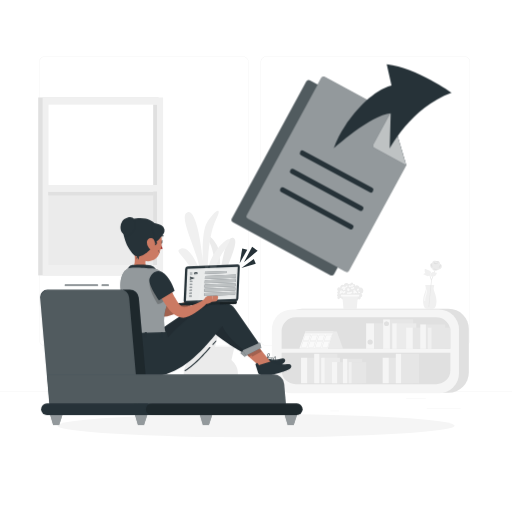
t = 0.00 s
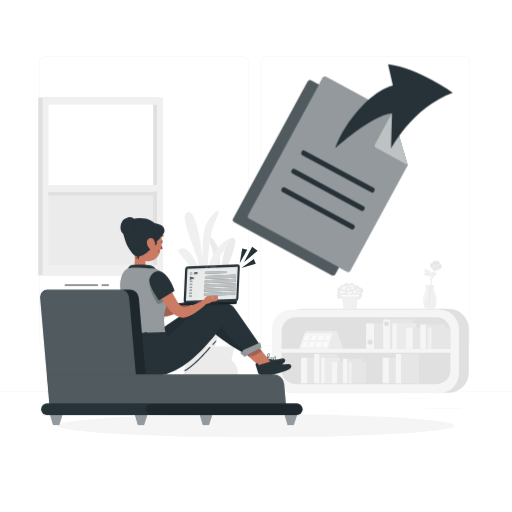
t = 1.05 s
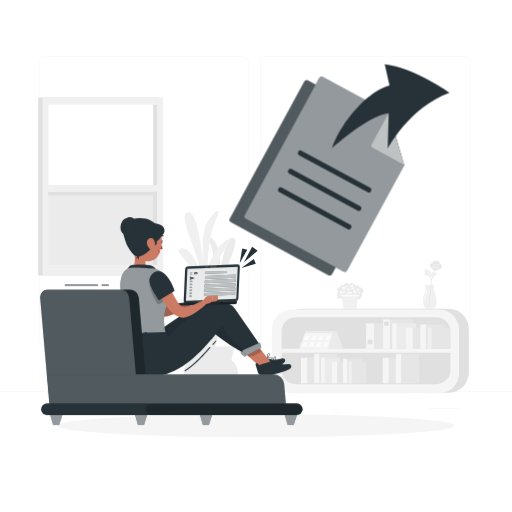
t = 1.95 s
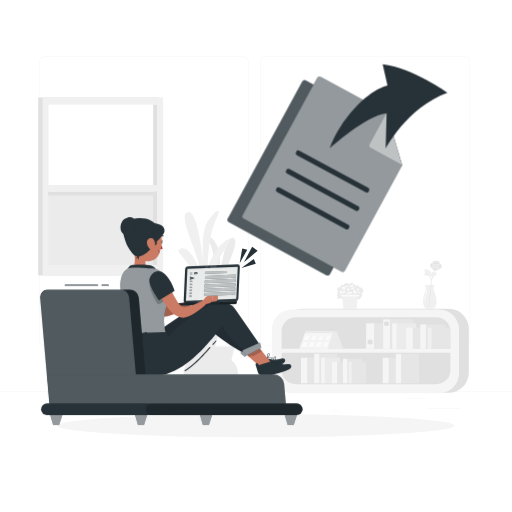
t = 3.00 s
t = 4.05 s: frame unchanged from t = 1.95 s, image omitted
t = 4.95 s: frame unchanged from t = 1.05 s, image omitted

The animated SVG that drew these frames (rendered in a browser with its animation timeline set to each time). Animation: 1 CSS @keyframes rule; one cycle of 6.00 s, repeats indefinitely.

<svg class="animated" id="freepik_stories-files-sent" xmlns="http://www.w3.org/2000/svg" viewBox="0 0 500 500" version="1.1" xmlns:xlink="http://www.w3.org/1999/xlink" xmlns:svgjs="http://svgjs.com/svgjs"><style>svg#freepik_stories-files-sent:not(.animated) .animable {opacity: 0;}svg#freepik_stories-files-sent.animated #freepik--Files--inject-237 {animation: 6s Infinite  linear shake;animation-delay: 0s;}            @keyframes shake {                10%, 90% {                    transform: translate3d(-1px, 0, 0);                  }                  20%, 80% {                    transform: translate3d(2px, 0, 0);                  }                  30%, 50%, 70% {                    transform: translate3d(-4px, 0, 0);                  }                  40%, 60% {                    transform: translate3d(4px, 0, 0);                  }            }        </style><g id="freepik--background-complete--inject-237" class="animable" style="transform-origin: 250px 228.23px;"><path d="M237,337.8H43.91a5.71,5.71,0,0,1-5.7-5.71V60.66A5.71,5.71,0,0,1,43.91,55H237a5.71,5.71,0,0,1,5.71,5.71V332.09A5.71,5.71,0,0,1,237,337.8ZM43.91,55.2a5.46,5.46,0,0,0-5.45,5.46V332.09a5.46,5.46,0,0,0,5.45,5.46H237a5.47,5.47,0,0,0,5.46-5.46V60.66A5.47,5.47,0,0,0,237,55.2Z" style="fill: rgb(235, 235, 235); transform-origin: 140.46px 196.4px;" id="elfxgmwck75jm" class="animable"></path><path d="M453.31,337.8H260.21a5.72,5.72,0,0,1-5.71-5.71V60.66A5.72,5.72,0,0,1,260.21,55h193.1A5.71,5.71,0,0,1,459,60.66V332.09A5.71,5.71,0,0,1,453.31,337.8ZM260.21,55.2a5.47,5.47,0,0,0-5.46,5.46V332.09a5.47,5.47,0,0,0,5.46,5.46h193.1a5.47,5.47,0,0,0,5.46-5.46V60.66a5.47,5.47,0,0,0-5.46-5.46Z" style="fill: rgb(235, 235, 235); transform-origin: 356.75px 196.4px;" id="elml0ubqkadl" class="animable"></path><rect x="416.78" y="398.49" width="33.12" height="0.25" style="fill: rgb(235, 235, 235); transform-origin: 433.34px 398.615px;" id="elowu70dhyq1" class="animable"></rect><rect x="322.53" y="401.21" width="8.69" height="0.25" style="fill: rgb(235, 235, 235); transform-origin: 326.875px 401.335px;" id="el5fg8c7kpxn8" class="animable"></rect><rect x="396.59" y="389.21" width="19.19" height="0.25" style="fill: rgb(235, 235, 235); transform-origin: 406.185px 389.335px;" id="elwqy6sxnoy9o" class="animable"></rect><rect x="52.46" y="390.89" width="43.19" height="0.25" style="fill: rgb(235, 235, 235); transform-origin: 74.055px 391.015px;" id="elpwgwpjxyz5" class="animable"></rect><rect x="104.56" y="390.89" width="6.33" height="0.25" style="fill: rgb(235, 235, 235); transform-origin: 107.725px 391.015px;" id="el1sxplaaz7i5" class="animable"></rect><rect x="131.47" y="395.11" width="93.68" height="0.25" style="fill: rgb(235, 235, 235); transform-origin: 178.31px 395.235px;" id="elm2wdykcacmi" class="animable"></rect><rect y="382.4" width="500" height="0.25" style="fill: rgb(235, 235, 235); transform-origin: 250px 382.525px;" id="eln08s3ulbu2l" class="animable"></rect><rect x="37.32" y="95.16" width="117.62" height="173.8" style="fill: rgb(224, 224, 224); transform-origin: 96.13px 182.06px;" id="elg3fwna4x34s" class="animable"></rect><rect x="41.65" y="95.16" width="117.62" height="173.8" style="fill: rgb(240, 240, 240); transform-origin: 100.46px 182.06px;" id="elbdt9qi79yz" class="animable"></rect><rect x="47.37" y="187.04" width="105.95" height="71.74" style="fill: rgb(235, 235, 235); transform-origin: 100.345px 222.91px;" id="elisyr9qcq9x" class="animable"></rect><rect x="47.37" y="102.22" width="105.95" height="84.82" style="fill: rgb(255, 255, 255); transform-origin: 100.345px 144.63px;" id="elfuzpd41533n" class="animable"></rect><rect x="149.59" y="102.22" width="3.73" height="156.56" style="fill: rgb(224, 224, 224); transform-origin: 151.455px 180.5px;" id="el5u250s71iwe" class="animable"></rect><g id="elfepdo2qheai"><rect x="96.62" y="137.46" width="3.78" height="102.95" style="fill: rgb(224, 224, 224); transform-origin: 98.51px 188.935px; transform: rotate(-90deg);" class="animable"></rect></g><rect x="45.37" y="180.69" width="107.95" height="6.35" style="fill: rgb(240, 240, 240); transform-origin: 99.345px 183.865px;" id="eltemtyavx5h8" class="animable"></rect><rect x="275.14" y="301.53" width="182.7" height="82.01" rx="19.67" style="fill: rgb(224, 224, 224); transform-origin: 366.49px 342.535px;" id="elsj9j2ojxwvi" class="animable"></rect><rect x="265.51" y="302.13" width="182.7" height="82.01" rx="19.67" style="fill: rgb(245, 245, 245); transform-origin: 356.86px 343.135px;" id="elif5podzq80k" class="animable"></rect><path d="M288.7,309.87H426.1a13.74,13.74,0,0,1,13.74,13.74v16.86a0,0,0,0,1,0,0H275a0,0,0,0,1,0,0V323.6A13.74,13.74,0,0,1,288.7,309.87Z" style="fill: rgb(224, 224, 224); transform-origin: 357.42px 325.17px;" id="elzti51p3ljs8" class="animable"></path><path d="M275,344.6H439.84a0,0,0,0,1,0,0v16.86A13.74,13.74,0,0,1,426.1,375.2H288.7A13.74,13.74,0,0,1,275,361.46V344.6A0,0,0,0,1,275,344.6Z" style="fill: rgb(224, 224, 224); transform-origin: 357.42px 359.9px;" id="el34rxbw3vk6" class="animable"></path><rect x="365.3" y="315.79" width="30.19" height="24.87" style="fill: rgb(230, 230, 230); transform-origin: 380.395px 328.225px;" id="els4is99us6n" class="animable"></rect><rect x="357.57" y="315.79" width="7.73" height="24.87" style="fill: rgb(245, 245, 245); transform-origin: 361.435px 328.225px;" id="elprxu2t9dwvi" class="animable"></rect><path d="M364,334a2.54,2.54,0,1,1-2.54-2.54A2.54,2.54,0,0,1,364,334Z" style="fill: rgb(224, 224, 224); transform-origin: 361.46px 334px;" id="elhsw9f14c4ll" class="animable"></path><rect x="380.73" y="311.95" width="22.68" height="28.71" style="fill: rgb(230, 230, 230); transform-origin: 392.07px 326.305px;" id="elf54ajk0yryn" class="animable"></rect><rect x="374.18" y="311.95" width="6.56" height="28.71" style="fill: rgb(245, 245, 245); transform-origin: 377.46px 326.305px;" id="elqlk5tnx85re" class="animable"></rect><circle cx="377.46" cy="316.12" r="2.25" style="fill: rgb(224, 224, 224); transform-origin: 377.46px 316.12px;" id="elpminy3b34u" class="animable"></circle><circle cx="377.46" cy="316.12" r="2.25" style="fill: rgb(224, 224, 224); transform-origin: 377.46px 316.12px;" id="ely4ngy7w1bx" class="animable"></circle><rect x="387.41" y="315.79" width="19.12" height="24.87" style="fill: rgb(235, 235, 235); transform-origin: 396.97px 328.225px;" id="el5t15fm3e538" class="animable"></rect><rect x="383.04" y="315.79" width="4.37" height="24.87" style="fill: rgb(245, 245, 245); transform-origin: 385.225px 328.225px;" id="elnkncl9tl9m" class="animable"></rect><rect x="403.06" y="320" width="25.08" height="20.67" style="fill: rgb(230, 230, 230); transform-origin: 415.6px 330.335px;" id="el7vrgbrg2w1q" class="animable"></rect><rect x="396.64" y="320" width="6.42" height="20.67" style="fill: rgb(245, 245, 245); transform-origin: 399.85px 330.335px;" id="elas1ad8ng9lu" class="animable"></rect><rect x="415.87" y="316.81" width="18.84" height="23.85" style="fill: rgb(230, 230, 230); transform-origin: 425.29px 328.735px;" id="el4dfg7av51if" class="animable"></rect><rect x="410.44" y="316.81" width="5.45" height="23.85" style="fill: rgb(245, 245, 245); transform-origin: 413.165px 328.735px;" id="el5rsk16y4jyb" class="animable"></rect><rect x="421.43" y="320" width="18.3" height="20.67" style="fill: rgb(230, 230, 230); transform-origin: 430.58px 330.335px;" id="el7kcsb8rrdkw" class="animable"></rect><rect x="417.79" y="320" width="3.63" height="20.67" style="fill: rgb(240, 240, 240); transform-origin: 419.605px 330.335px;" id="elj2z2w3ekrae" class="animable"></rect><rect x="299.96" y="349.38" width="23.37" height="24.87" style="fill: rgb(230, 230, 230); transform-origin: 311.645px 361.815px;" id="elnt5bxsvv1" class="animable"></rect><rect x="293.98" y="349.38" width="5.99" height="24.87" style="fill: rgb(245, 245, 245); transform-origin: 296.975px 361.815px;" id="elamagomuv1d7" class="animable"></rect><rect x="311.9" y="345.54" width="17.55" height="28.71" style="fill: rgb(230, 230, 230); transform-origin: 320.675px 359.895px;" id="elq5j24qfq9t" class="animable"></rect><rect x="306.84" y="345.54" width="5.07" height="28.71" style="fill: rgb(245, 245, 245); transform-origin: 309.375px 359.895px;" id="elxahsp3ok3uc" class="animable"></rect><rect x="379.68" y="349.38" width="23.37" height="24.87" style="fill: rgb(230, 230, 230); transform-origin: 391.365px 361.815px;" id="elkyyrpe283jo" class="animable"></rect><rect x="373.7" y="349.38" width="5.99" height="24.87" style="fill: rgb(245, 245, 245); transform-origin: 376.695px 361.815px;" id="elrtjetz24st" class="animable"></rect><rect x="391.62" y="345.54" width="17.55" height="28.71" style="fill: rgb(230, 230, 230); transform-origin: 400.395px 359.895px;" id="elmbeyvncm1ag" class="animable"></rect><rect x="386.56" y="345.54" width="5.08" height="28.71" style="fill: rgb(245, 245, 245); transform-origin: 389.1px 359.895px;" id="elgws3hyxcgi" class="animable"></rect><rect x="317.08" y="349.38" width="14.8" height="24.87" style="fill: rgb(235, 235, 235); transform-origin: 324.48px 361.815px;" id="elemc326khgb8" class="animable"></rect><rect x="313.7" y="349.38" width="3.38" height="24.87" style="fill: rgb(245, 245, 245); transform-origin: 315.39px 361.815px;" id="el6zrw9g6n3w" class="animable"></rect><rect x="329.19" y="353.59" width="19.41" height="20.67" style="fill: rgb(230, 230, 230); transform-origin: 338.895px 363.925px;" id="elqksd5b2m7b" class="animable"></rect><rect x="324.22" y="353.59" width="4.97" height="20.67" style="fill: rgb(245, 245, 245); transform-origin: 326.705px 363.925px;" id="el7cztw8wmo33" class="animable"></rect><rect x="339.11" y="350.4" width="14.58" height="23.85" style="fill: rgb(230, 230, 230); transform-origin: 346.4px 362.325px;" id="el6elelg15c8k" class="animable"></rect><rect x="334.9" y="350.4" width="4.22" height="23.85" style="fill: rgb(245, 245, 245); transform-origin: 337.01px 362.325px;" id="elarkidzcd7bd" class="animable"></rect><rect x="343.41" y="353.59" width="14.17" height="20.67" style="fill: rgb(230, 230, 230); transform-origin: 350.495px 363.925px;" id="el1gxv2h5m1j6" class="animable"></rect><rect x="340.59" y="353.59" width="2.81" height="20.67" style="fill: rgb(240, 240, 240); transform-origin: 341.995px 363.925px;" id="elrj8gf4nr6lr" class="animable"></rect><path d="M340.45,277.68a2.52,2.52,0,0,0-2.67-1.33,2.64,2.64,0,0,0-2,2.31,2.21,2.21,0,0,0-2.53-.07,2.51,2.51,0,0,0-1,2.45,1.87,1.87,0,0,0-2.71.55,2.1,2.1,0,0,0,.83,2.78,1.34,1.34,0,0,0,.07,2.66,1.45,1.45,0,0,0-1.33,1.28,1.49,1.49,0,0,0,1,1.57,1.22,1.22,0,0,0-.29,1.88,1.1,1.1,0,0,0,1.73-.55.35.35,0,0,0,.56.09.41.41,0,0,0-.1-.6.66.66,0,0,0,1.14-.29,1.65,1.65,0,0,0,2.23,1.76,1,1,0,0,0,.66,1.36,2.33,2.33,0,0,0,1.61-.32,3.54,3.54,0,0,1,1.58-.53,5.11,5.11,0,0,1,1.41.39,4.25,4.25,0,0,0,4.31-1.14,1.84,1.84,0,0,0,3.07-.46,1.3,1.3,0,0,0,2.53.15l0,.78a1.63,1.63,0,0,0,1.67-2.18,1.67,1.67,0,0,0,1.59-1.45,1.72,1.72,0,0,0-1.18-1.83,3.24,3.24,0,0,0,.06-6.14,1.53,1.53,0,0,0-1.47.21.92.92,0,0,0,0,1.39,3,3,0,0,0-1.26-3.34,2.65,2.65,0,0,0-3.34.72,1.66,1.66,0,0,0,0-1.85,1.45,1.45,0,0,0-1.66-.55,1.67,1.67,0,0,0-1.8-1.37,1.75,1.75,0,0,0-1.36,1.86.84.84,0,0,0-1.53-.29C339.86,277.45,340.45,277.68,340.45,277.68Z" style="fill: rgb(235, 235, 235); transform-origin: 341.983px 284.782px;" id="el56wwlpgdhji" class="animable"></path><path d="M340.75,285.67a1.53,1.53,0,0,0-1.15-.28,1.07,1.07,0,0,0-.83.78.81.81,0,0,0,.56.94c.47.12.95-.28,1.43-.21.18,0,.34.11.51.15a2.44,2.44,0,0,0,2-.7,2,2,0,0,0,.55-.52.7.7,0,0,0,.06-.72.93.93,0,0,0-.95-.31,3.73,3.73,0,0,0-1.94.81l.05-.33Z" style="fill: rgb(250, 250, 250); transform-origin: 341.353px 285.952px;" id="elvikk1g9fxa" class="animable"></path><path d="M350.88,285.07a1.63,1.63,0,0,0-.61-.32.61.61,0,0,0-.63.17.64.64,0,0,0,.18.84,1.78,1.78,0,0,0,.88.3c.33.05.73.06.89-.22a.55.55,0,0,0-.15-.64,1.62,1.62,0,0,0-.63-.31Z" style="fill: rgb(250, 250, 250); transform-origin: 350.595px 285.405px;" id="el7tdia8g4ilp" class="animable"></path><path d="M334.87,279.8a2.22,2.22,0,0,0-1.29,1.55.51.51,0,0,0,.14.57.56.56,0,0,0,.44,0l1.85-.44a2.57,2.57,0,0,0-.83.45.88.88,0,0,0-.32.84.86.86,0,0,0,.86.58,1.79,1.79,0,0,0,1-.41,1.32,1.32,0,0,0,.65-.95c0-.39-.5-.76-.8-.51a7,7,0,0,0,2-.9,2,2,0,0,0,.57-.54.77.77,0,0,0,.06-.76c-.63-1.15-1.43.54-1.82.69C336.65,280.26,335.81,279.4,334.87,279.8Z" style="fill: rgb(250, 250, 250); transform-origin: 336.409px 281.116px;" id="elntb6urnvvv" class="animable"></path><path d="M332,284.71a.62.62,0,0,0,.16.65.4.4,0,0,0,.59-.12,2,2,0,0,0-1.11.62.73.73,0,0,0,.22,1.1,1,1,0,0,0,.77-.18,13.41,13.41,0,0,0,1.91-1.26c-.18.43.26.91.72,1a2.19,2.19,0,0,0,1.29-.45c.49-.3,1-.75.92-1.3a1,1,0,0,0-1.2-.56,2.91,2.91,0,0,0-1.17.89c.26-.37-.1-.94-.56-1a1.37,1.37,0,0,0-1.16.54c.52-.29.63-1-.06-1.11C332.86,283.42,332.1,284.34,332,284.71Z" style="fill: rgb(250, 250, 250); transform-origin: 334.478px 285.248px;" id="eli2p7dc6932p" class="animable"></path><path d="M346.15,283.06a.79.79,0,0,0-1,.51.78.78,0,0,0,.61.92,1.18,1.18,0,0,0-.78.41.64.64,0,0,0-.17.47.56.56,0,0,0,.55.42,1.7,1.7,0,0,0,.73-.2,1.31,1.31,0,0,0-.71.2.46.46,0,0,0-.11.66.61.61,0,0,0,.59.06,2.83,2.83,0,0,0,1.22-.68,1.2,1.2,0,0,0,1,.43.7.7,0,0,0,.58-.83.75.75,0,0,0-.63-.46,2.07,2.07,0,0,0-.81.12,1.49,1.49,0,0,0,.65-.71c.1-.31-.11-.73-.44-.7s-.55.52-.84.7C346.26,284.05,346.93,283.35,346.15,283.06Z" style="fill: rgb(250, 250, 250); transform-origin: 346.741px 284.79px;" id="elzb7qja62rpa" class="animable"></path><path d="M339.54,281.53a1.49,1.49,0,0,0-.54,1.34,1.59,1.59,0,0,0,.8,1.38,1.27,1.27,0,0,0,1.63-1,1.79,1.79,0,0,0-1-1.79A1,1,0,0,0,339.54,281.53Z" style="fill: rgb(250, 250, 250); transform-origin: 340.214px 282.847px;" id="elt7a714l15yc" class="animable"></path><path d="M344.22,280.93l.17.15a.84.84,0,1,0-1.23,1.13.88.88,0,0,0,1.23-.09,1.24,1.24,0,0,0,1.46-.27,1,1,0,0,0-.2-1.39.78.78,0,0,0-1.12.66l-.2-.22Z" style="fill: rgb(250, 250, 250); transform-origin: 344.46px 281.4px;" id="el8fzpk6ec2ts" class="animable"></path><path d="M349.39,281.77a2.61,2.61,0,0,0-.8,1.12.93.93,0,0,0,.53,1.14c.45.11.87-.26,1.13-.64a1.42,1.42,0,0,0,.27-1.18c-.13-.4-.7-.63-1-.33Z" style="fill: rgb(250, 250, 250); transform-origin: 349.55px 282.896px;" id="el6m8uf82o0xl" class="animable"></path><path d="M341.94,279.06a.76.76,0,0,0-1.05-.3.92.92,0,0,0-.33,1.1,1.17,1.17,0,0,0,1,.69c.5.05,1.1-.36,1-.86a1.07,1.07,0,0,0,1,.37,2.64,2.64,0,0,0,1-.38c.43-.25.88-.62.84-1.11a.87.87,0,0,0-.81-.73,1.45,1.45,0,0,0-1.07.4c-.23.2-.43.44-.68.62a.84.84,0,0,1-.87.12Z" style="fill: rgb(250, 250, 250); transform-origin: 342.948px 279.196px;" id="elsjw8vfm88p" class="animable"></path><polygon points="348.3 301.8 335.49 301.8 334.24 288.89 349.55 288.89 348.3 301.8" style="fill: rgb(240, 240, 240); transform-origin: 341.895px 295.345px;" id="elvwjpvbrzw5t" class="animable"></polygon><polygon points="350.55 289.56 333.12 289.56 332.81 287.84 350.86 287.84 350.55 289.56" style="fill: rgb(250, 250, 250); transform-origin: 341.835px 288.7px;" id="elv1tabxaypti" class="animable"></polygon><polygon points="335 340.63 320.3 340.63 324.91 325.79 325.58 323.63 328.91 323.63 335 340.63" style="fill: rgb(235, 235, 235); transform-origin: 327.65px 332.13px;" id="eljzkncwzg5ue" class="animable"></polygon><polygon points="325.58 323.63 324.91 325.79 320.3 340.63 306.71 340.43 302.34 325.79 301.67 323.63 325.58 323.63" style="fill: rgb(224, 224, 224); transform-origin: 313.625px 332.13px;" id="elt3nyxamg4fd" class="animable"></polygon><polygon points="325.58 323.63 324.91 325.79 320.3 340.63 292.39 340.22 298.34 323.63 325.58 323.63" style="fill: rgb(250, 250, 250); transform-origin: 308.985px 332.13px;" id="elp4apfcv1l5b" class="animable"></polygon><polygon points="325.58 323.63 324.91 325.79 297.57 325.79 298.34 323.63 325.58 323.63" style="fill: rgb(235, 235, 235); transform-origin: 311.575px 324.71px;" id="el065qau4ax0zc" class="animable"></polygon><path d="M301.77,332.84h-6.13l2.14-6,5.86.06Zm-5.42-.5h5l1.56-5-4.83-.05Z" style="fill: rgb(235, 235, 235); transform-origin: 299.64px 329.84px;" id="elsp7h62joirg" class="animable"></path><path d="M308.63,332.84H302.5l2.13-6,5.87.06Zm-5.43-.5h5.06l1.56-5-4.83-.05Z" style="fill: rgb(235, 235, 235); transform-origin: 306.5px 329.84px;" id="el26v3mo4pdsv" class="animable"></path><path d="M315.48,332.84h-6.13l2.14-6,5.86.06Zm-5.42-.5h5.06l1.55-5-4.83-.05Z" style="fill: rgb(235, 235, 235); transform-origin: 313.35px 329.84px;" id="eluj2ek32k4sl" class="animable"></path><path d="M322.34,332.84h-6.13l2.14-6,5.86.06Zm-5.42-.5H322l1.56-5-4.83-.05Z" style="fill: rgb(235, 235, 235); transform-origin: 320.21px 329.84px;" id="el02no92hgnhs" class="animable"></path><path d="M299.63,339.25H293.5l2.14-6,5.86.07Zm-5.42-.5h5.05l1.56-5-4.83,0Z" style="fill: rgb(235, 235, 235); transform-origin: 297.5px 336.25px;" id="eldjw2b45ovii" class="animable"></path><path d="M306.49,339.25h-6.13l2.14-6,5.86.07Zm-5.42-.5h5.05l1.56-5-4.83,0Z" style="fill: rgb(235, 235, 235); transform-origin: 304.36px 336.25px;" id="elaf6l1reqdd" class="animable"></path><path d="M313.34,339.25h-6.13l2.14-6,5.86.07Zm-5.42-.5H313l1.56-5-4.84,0Z" style="fill: rgb(235, 235, 235); transform-origin: 311.21px 336.25px;" id="elick43758cdj" class="animable"></path><path d="M320.2,339.25h-6.13l2.14-6,5.86.07Zm-5.42-.5h5.05l1.56-5-4.83,0Z" style="fill: rgb(235, 235, 235); transform-origin: 318.07px 336.25px;" id="elbq1t8sj83nc" class="animable"></path><path d="M413.21,293.79c0,3.15.5,5.19,1.33,6.5a3.44,3.44,0,0,0,2.92,1.53H422a3.43,3.43,0,0,0,2.91-1.53c.84-1.31,1.33-3.35,1.33-6.5,0-4.57-2-8.23-2.64-11.15-.24-1.05.54-4.28.54-4.28h-8.85s.78,3.23.54,4.28C415.2,285.56,413.21,289.22,413.21,293.79Z" style="fill: rgb(240, 240, 240); transform-origin: 419.725px 290.09px;" id="el6jw0ltbywc3" class="animable"></path><path d="M422.69,256.3a4.7,4.7,0,0,0-2.36,1.53c-.87,1.16.63,3.88.63,3.88a3.68,3.68,0,0,0,3.18,1l1.77-.43S424,257,422.7,256.65Z" style="fill: rgb(235, 235, 235); transform-origin: 422.984px 259.53px;" id="el4cpcjb47f4x" class="animable"></path><path d="M429.65,257.57c-.23,2.33-2.19,4.94-4.27,4.74s-3.47-3.17-3.24-5.49,1.93-2.24,4-2S429.89,255.25,429.65,257.57Z" style="fill: rgb(235, 235, 235); transform-origin: 425.894px 258.513px;" id="elgchto8q95t" class="animable"></path><path d="M423.8,255.77s1.33,1.54,4.68,1.42C428.48,257.19,422.77,259.61,423.8,255.77Z" style="fill: rgb(235, 235, 235); transform-origin: 426.078px 256.856px;" id="elzgjnoj7jrjb" class="animable"></path><path d="M425.26,255.58s1.86,0,1.75.78c0,0,1.54.2,1.45-.48S425.26,255.58,425.26,255.58Z" style="fill: rgb(235, 235, 235); transform-origin: 426.862px 255.931px;" id="elqnq5wglfzcc" class="animable"></path><path d="M423.8,255.77s1.33,1.54,4.68,1.42C428.48,257.19,422.77,259.61,423.8,255.77Z" style="fill: rgb(224, 224, 224); transform-origin: 426.078px 256.856px;" id="el1jqgbsi301j" class="animable"></path><path d="M425.26,255.58s1.86,0,1.75.78c0,0,1.54.2,1.45-.48S425.26,255.58,425.26,255.58Z" style="fill: rgb(224, 224, 224); transform-origin: 426.862px 255.931px;" id="elsbbl2kmoie" class="animable"></path><path d="M421.82,262.38a3.38,3.38,0,0,0,2.93,2.05,4.54,4.54,0,0,0,3.41-1.35,6.91,6.91,0,0,0,1.78-3.27c.08-.32.26-1.11-.14-1.32s-.71.31-.93.53a12.59,12.59,0,0,1-2.1,1.68,10.83,10.83,0,0,1-2.38,1.13C424.16,261.91,421.9,262.59,421.82,262.38Z" style="fill: rgb(235, 235, 235); transform-origin: 425.935px 261.437px;" id="ellxb5fcsqjw" class="animable"></path><path d="M431.44,259.47a3,3,0,0,1-.9,2.79,5.33,5.33,0,0,1-1.75,1c-.44.16-1,.29-1.33,0s-.21-.95,0-1.42c.29-.72.59-1.43.92-2.14a7.64,7.64,0,0,1,1-2c.42-.42.84,0,1.28.4A3,3,0,0,1,431.44,259.47Z" style="fill: rgb(235, 235, 235); transform-origin: 429.377px 260.479px;" id="el2gsbfmzx2k" class="animable"></path><path d="M422.58,261.21a2.12,2.12,0,0,1-1.57-1.64c-.11-.59.15-2,.89-2A9.89,9.89,0,0,0,422.58,261.21Z" style="fill: rgb(224, 224, 224); transform-origin: 421.783px 259.39px;" id="el36n9pctrdbc" class="animable"></path><path d="M428.21,261.62a2.41,2.41,0,0,0,1.89-1.26c.2-.39.44-2.51-.35-1.75-.26.25-.39,1.18-.57,1.53A7.26,7.26,0,0,1,428.21,261.62Z" style="fill: rgb(224, 224, 224); transform-origin: 429.254px 260.033px;" id="elikny3xtvsa9" class="animable"></path><path d="M425.12,262.37a1.74,1.74,0,0,0,2.08.45c-.15.39-1.49.49-1.9.53-1.09.11-1.54-.45-2.46-1.05C422.84,262.3,424.37,262.84,425.12,262.37Z" style="fill: rgb(224, 224, 224); transform-origin: 425.02px 262.832px;" id="eljiji57495o" class="animable"></path><polygon points="418.51 299.31 421.07 273.49 424.45 264.32 425.04 264.54 421.67 273.66 419 300.02 418.51 299.31" style="fill: rgb(230, 230, 230); transform-origin: 421.775px 282.17px;" id="elpnd6gdcez5k" class="animable"></polygon><path d="M421.65,273.44l-.56.28a18.66,18.66,0,0,1-1-2.7,22.07,22.07,0,0,0-2.15-5.24l.53-.33a22.74,22.74,0,0,1,2.22,5.38A19,19,0,0,0,421.65,273.44Z" style="fill: rgb(230, 230, 230); transform-origin: 419.795px 269.585px;" id="elr5pwcwc5fip" class="animable"></path><path d="M423,270.05a3.64,3.64,0,0,0,2.32-1.07,7.17,7.17,0,0,0,1.43-2.58c-1.14.12-2.19-.62-3.33-.7a3,3,0,0,0-2.43,1c-.77.9-1.22,2-.8,2.54A3.87,3.87,0,0,0,423,270.05Z" style="fill: rgb(240, 240, 240); transform-origin: 423.39px 267.883px;" id="elhzy3buuqbaq" class="animable"></path><path d="M413.88,267.25a4.35,4.35,0,0,1,3.66-.58,3.26,3.26,0,0,1,2,2.22,2.06,2.06,0,0,1-1.95.77,6.14,6.14,0,0,1-2.06-.78,6.3,6.3,0,0,0-2.06-.78Z" style="fill: rgb(240, 240, 240); transform-origin: 416.505px 268.091px;" id="ela1wflg97sa" class="animable"></path><path d="M419.52,267.74c-1.48.17-2.81.46-4.16-1.22-.9-1.13-.61-2.84-.55-4.19a29,29,0,0,1,4.85,2.05A2.38,2.38,0,0,1,421,266a1.38,1.38,0,0,1-1.08,1.54S419.52,267.74,419.52,267.74Z" style="fill: rgb(240, 240, 240); transform-origin: 417.866px 265.101px;" id="elojvp3z5mcsj" class="animable"></path><path d="M415.28,287.84a12.25,12.25,0,0,0-1,5.29c0,.34.14.73.39.79s.45-.22.53-.53a3.85,3.85,0,0,0,.06-1c0-2.77,1.5-5.11,1.79-7.81.08-.77-.12-3.19-.57-1.41C416.11,284.8,415.83,286.28,415.28,287.84Z" style="fill: rgb(250, 250, 250); transform-origin: 415.67px 288.229px;" id="elj78wowyq519" class="animable"></path><path d="M205.77,342.86s2.91-32.21-9.89-47.91,10-1.41,14,14.25c0,0,.75-29-12-47.75s9-4.72,12.79,15.76c0,0,.73-25.86-5.65-39.56s3.13-5.55,7.34,3S214.49,272,214.49,272s4.47-42.1,13-39.82-9.15,31.65-10.56,46c0,0,7.72-20,15.41-17s-10.71,7.24-16.4,36.35L214.24,311s7-19.66,13.36-14.49-15.55,18.06-18,46.87Z" style="fill: rgb(235, 235, 235); transform-origin: 213.105px 286.849px;" id="elsrj0uek209i" class="animable"></path><path d="M207.15,344.53s-2.73-39.83,13.48-58.81-12.29-2.05-17.69,17.15c0,0-.16-35.78,16.11-58.54s-11-6.11-16.21,19c0,0-.2-31.92,8-48.63s-3.72-6.95-9.14,3.49-3.45,38.55-3.45,38.55-4.4-52.09-14.93-49.55,10.44,39.34,11.8,57.07c0,0-9-24.92-18.56-21.42s13,9.28,19.25,45.38L197.54,305s-8.08-24.47-16.09-18.31,18.7,22.78,21,58.42Z" style="fill: rgb(240, 240, 240); transform-origin: 199.895px 275.404px;" id="el79bxot6fp8g" class="animable"></path><path d="M232.34,364.39c0,10.93-11.85,19.8-26.47,19.8s-26.48-8.87-26.48-19.8c0-4.93,2.4-9.42,6.38-12.88l-3.13-13.25h46.45L226,351.51C229.94,355,232.34,359.46,232.34,364.39Z" style="fill: rgb(235, 235, 235); transform-origin: 205.865px 361.225px;" id="elxulwoqa8h6j" class="animable"></path></g><g id="freepik--Shadow--inject-237" class="animable" style="transform-origin: 250px 415.69px;"><ellipse id="freepik--path--inject-237" cx="250" cy="415.69" rx="193.89" ry="11.32" style="fill: rgb(245, 245, 245); transform-origin: 250px 415.69px;" class="animable"></ellipse></g><g id="freepik--Lines--inject-237" class="animable" style="transform-origin: 242.85px 251.335px;"><polygon points="234.07 257 236.57 242.58 241.48 244 234.07 257" style="fill: rgb(38, 50, 56); transform-origin: 237.775px 249.79px;" id="elhq6ie7qntet" class="animable"></polygon><polygon points="235.72 261.62 249.78 257.55 247.82 252.82 235.72 261.62" style="fill: rgb(38, 50, 56); transform-origin: 242.75px 257.22px;" id="elfnaoka56qke" class="animable"></polygon><polygon points="238.22 256.19 246.23 241.05 251.63 244.8 238.22 256.19" style="fill: rgb(38, 50, 56); transform-origin: 244.925px 248.62px;" id="elqnqeek8m95" class="animable"></polygon></g><g id="freepik--Files--inject-237" class="animable animator-active" style="transform-origin: 333.544px 165.856px;"><path d="M328.71,115.68H314.14a2.4,2.4,0,0,1,0-4.79h14.57a2.4,2.4,0,0,1,0,4.79Z" style="fill: rgb(38, 50, 56); transform-origin: 321.425px 113.285px;" id="eliurug5j2zw" class="animable"></path><g id="el0c0aebd910sd"><g style="opacity: 0.7; transform-origin: 321.425px 113.285px;" class="animable"><path d="M328.71,115.68H314.14a2.4,2.4,0,0,1,0-4.79h14.57a2.4,2.4,0,0,1,0,4.79Z" style="fill: rgb(255, 255, 255); transform-origin: 321.425px 113.285px;" id="el350wq5cvl3g" class="animable"></path></g></g><path d="M382.16,164.79,326.3,267.59a2.73,2.73,0,0,1-3.7,1.09L227.55,217a2.73,2.73,0,0,1-1.09-3.7L299.11,79.62a2.73,2.73,0,0,1,3.7-1.09l64,34.8Z" style="fill: rgb(38, 50, 56); transform-origin: 304.144px 173.605px;" id="eluazih8drjfh" class="animable"></path><g id="elrmh320r5kxf"><g style="opacity: 0.2; transform-origin: 304.144px 173.605px;" class="animable"><path d="M382.16,164.79,326.3,267.59a2.73,2.73,0,0,1-3.7,1.09L227.55,217a2.73,2.73,0,0,1-1.09-3.7L299.11,79.62a2.73,2.73,0,0,1,3.7-1.09l64,34.8Z" style="fill: rgb(255, 255, 255); transform-origin: 304.144px 173.605px;" id="eli1dhfzmcs6" class="animable"></path></g></g><g id="ela1xd5ll39sl"><rect x="273.81" y="168.41" width="80.66" height="5" style="fill: rgb(38, 50, 56); transform-origin: 314.14px 170.91px; transform: rotate(28.35deg);" class="animable"></rect></g><g id="elf5syjwliem"><rect x="264.11" y="186.39" width="80.66" height="5" style="fill: rgb(38, 50, 56); transform-origin: 304.44px 188.89px; transform: rotate(28.35deg);" class="animable"></rect></g><g id="elfywo8c10d6o"><rect x="254.41" y="204.37" width="80.66" height="5" style="fill: rgb(38, 50, 56); transform-origin: 294.74px 206.87px; transform: rotate(28.35deg);" class="animable"></rect></g><path d="M366.94,113.28l-16.84,31a2.73,2.73,0,0,0,1.09,3.7l30.91,16.8Z" style="fill: rgb(38, 50, 56); transform-origin: 365.934px 139.03px;" id="el1cyez4um7wk" class="animable"></path><g id="el3p80eu2edpa"><path d="M366.94,113.28l-16.84,31a2.73,2.73,0,0,0,1.09,3.7l30.91,16.8Z" style="fill: rgb(255, 255, 255); opacity: 0.7; transform-origin: 365.934px 139.03px;" class="animable"></path></g><path d="M396.72,161.33l-55.85,102.8a2.73,2.73,0,0,1-3.7,1.09l-95.05-51.64a2.73,2.73,0,0,1-1.1-3.7L313.67,76.17a2.73,2.73,0,0,1,3.7-1.1l64.05,34.8Z" style="fill: rgb(38, 50, 56); transform-origin: 318.705px 170.146px;" id="elanunr7gfhs" class="animable"></path><g id="el7sc89e40s7o"><g style="opacity: 0.5; transform-origin: 318.705px 170.146px;" class="animable"><path d="M396.72,161.33l-55.85,102.8a2.73,2.73,0,0,1-3.7,1.09l-95.05-51.64a2.73,2.73,0,0,1-1.1-3.7L313.67,76.17a2.73,2.73,0,0,1,3.7-1.1l64.05,34.8Z" style="fill: rgb(255, 255, 255); transform-origin: 318.705px 170.146px;" id="elnajq3k5gevg" class="animable"></path></g></g><path d="M363.49,183.38l-67.2-36.25a2.14,2.14,0,0,0-2.91.87l-.33.61a2.15,2.15,0,0,0,.87,2.92l67.2,36.25a2.15,2.15,0,0,0,2.91-.87l.33-.62A2.14,2.14,0,0,0,363.49,183.38Z" style="fill: rgb(38, 50, 56); transform-origin: 328.705px 167.453px;" id="el59pa8iy3drs" class="animable"></path><g id="el3o88sxr3oxb"><rect x="278.68" y="182.93" width="80.66" height="5" rx="2.15" style="fill: rgb(38, 50, 56); transform-origin: 319.01px 185.43px; transform: rotate(28.35deg);" class="animable"></rect></g><g id="elz5zjvtyqd98"><rect x="268.98" y="200.92" width="80.66" height="5" rx="2.15" style="fill: rgb(38, 50, 56); transform-origin: 309.31px 203.42px; transform: rotate(28.35deg);" class="animable"></rect></g><path d="M381.51,109.83l-16.85,31a2.71,2.71,0,0,0,1.1,3.69l30.91,16.8Z" style="fill: rgb(38, 50, 56); transform-origin: 380.499px 135.575px;" id="elz4c3qi59qy8" class="animable"></path><g id="el7e3tf1lgjjp"><path d="M381.51,109.83l-16.85,31a2.71,2.71,0,0,0,1.1,3.69l30.91,16.8Z" style="fill: rgb(255, 255, 255); opacity: 0.7; transform-origin: 380.499px 135.575px;" class="animable"></path></g><path d="M377.65,62.7l4.7,20.87c-17.8,4.88-33.77,22.5-45.26,39.14A96.21,96.21,0,0,0,325.84,145s35.9-32.47,55.69-34.37l-.95,34.49s20.53-40,60.38-54.6C441,90.51,407.58,66.47,377.65,62.7Z" style="fill: rgb(38, 50, 56); transform-origin: 383.4px 103.91px;" id="els0dpl4f4sj" class="animable"></path></g><g id="freepik--Character--inject-237" class="animable" style="transform-origin: 167.321px 313.592px;"><g id="freepik--group--inject-237" class="animable" style="transform-origin: 201.016px 290.47px;"><polygon points="252.71 356.93 259.84 351.02 241.86 333.96 234.19 340.51 252.71 356.93" style="fill: rgb(203, 122, 99); transform-origin: 247.015px 345.445px;" id="elicxk6wnr9u" class="animable"></polygon><path d="M265.62,348.74a3.82,3.82,0,0,0-2.47.12c-.48.14-1,.31-1.42.47s-.67.26-.94.37l-.79.35a.21.21,0,0,0-.16.21.13.13,0,0,0,0,.1.24.24,0,0,0,.14.1,18,18,0,0,0,3.09.53,3.75,3.75,0,0,0,1.53-.12h.07a4.3,4.3,0,0,0,.82-.37,1.27,1.27,0,0,0,.47-1.11A.77.77,0,0,0,265.62,348.74Zm-.1.66a.76.76,0,0,1-.31.75,1.78,1.78,0,0,1-.81.32,5.07,5.07,0,0,1-1.22.07,13.68,13.68,0,0,1-1.9-.24l-.47-.09a12.81,12.81,0,0,1,2.67-.93A11.71,11.71,0,0,1,265,349a.77.77,0,0,1,.42.1A.28.28,0,0,1,265.52,349.4Z" style="fill: rgb(38, 50, 56); transform-origin: 262.898px 349.805px;" id="el53ybke1h5ls" class="animable"></path><path d="M262.35,345a1.72,1.72,0,0,0-1.13.74,2.32,2.32,0,0,0-.21.38,7.15,7.15,0,0,0-.22,3.6.11.11,0,0,1,0,.05.23.23,0,0,0,.15.17.17.17,0,0,0,.14,0,.11.11,0,0,0,.09-.05,4.73,4.73,0,0,0,.55-.55,8.77,8.77,0,0,0,.85-1.2c.62-1,1.06-2.15.79-2.74C263.26,345.14,263,344.88,262.35,345Zm.6.6c.17.38-.17,1.28-.67,2.16a8.51,8.51,0,0,1-1.08,1.5,6.78,6.78,0,0,1,.14-2.72,1.93,1.93,0,0,1,.26-.54,1.3,1.3,0,0,1,.69-.51l.14,0C262.85,345.37,262.93,345.53,263,345.58Z" style="fill: rgb(38, 50, 56); transform-origin: 262.049px 347.462px;" id="elcoci1x7pv0a" class="animable"></path><path d="M258.91,350.6l-9,4.52a.79.79,0,0,0-.42.94l2.64,8.38a1.58,1.58,0,0,0,2,1l.15-.07c15.35-5.39,20.06-9.21,21.66-10.08,4.57-2.49,2-5.73.3-5.33-7.66,1.83-10.23,1.36-13.54.51A7.94,7.94,0,0,0,258.91,350.6Z" style="fill: rgb(38, 50, 56); transform-origin: 263.985px 357.724px;" id="elocpbo10xdng" class="animable"></path><g id="elarjjmn6dl2h"><polygon points="241.87 333.97 250.97 342.04 243.29 348.58 234.19 340.51 241.87 333.97" style="opacity: 0.2; isolation: isolate; transform-origin: 242.58px 341.275px;" class="animable"></polygon></g><polygon points="239.03 348.52 250.48 337.96 247.96 333.54 234.72 344.91 239.03 348.52" style="fill: rgb(38, 50, 56); transform-origin: 242.6px 341.03px;" id="elkot5lkt6kjm" class="animable"></polygon><g id="elmw79uvah3vg"><polygon points="239.03 348.52 250.48 337.96 247.96 333.54 234.72 344.91 239.03 348.52" style="fill: rgb(255, 255, 255); opacity: 0.5; transform-origin: 242.6px 341.03px;" class="animable"></polygon></g><path d="M246.16,335.09l-1.54,1.32-2.29,2L241,339.54,237,343l-.77.65s-16.31-9.19-25.39-17c-6.21-5.37-6.77-7.38-7.43-6.88-8.77,6.68-34.73,29.74-49.44,41.73-.48.06-1,.1-1.44.14-7.86.57-14-.29-18.84-2.12,0-6.38,5.41-21.28,5.86-22.72,0,0,21.71-21.57,56.89-39.81a11,11,0,0,1,1.06-.47,14.77,14.77,0,0,1,1.38-.56,17.73,17.73,0,0,1,5.39-1.22,11.84,11.84,0,0,1,4.57.72,17.6,17.6,0,0,1,2.44,1.08,20.75,20.75,0,0,1,2,1.18c1.09.69,2.14,1.46,3.13,2.22,2.25,1.74,19.24,23.63,28.37,33.73h0C245.27,334.14,245.73,334.64,246.16,335.09Z" style="fill: rgb(38, 50, 56); transform-origin: 189.925px 328.272px;" id="el75rz7aq255u" class="animable"></path><g id="elkr9swu1xyns"><g style="opacity: 0.1; transform-origin: 189.925px 328.272px;" class="animable"><path d="M246.16,335.09l-1.54,1.32-2.29,2L241,339.54,237,343l-.77.65s-16.31-9.19-25.39-17c-6.21-5.37-6.77-7.38-7.43-6.88-8.77,6.68-34.73,29.74-49.44,41.73-.48.06-1,.1-1.44.14-7.86.57-14-.29-18.84-2.12,0-6.38,5.41-21.28,5.86-22.72,0,0,21.71-21.57,56.89-39.81a11,11,0,0,1,1.06-.47,14.77,14.77,0,0,1,1.38-.56,17.73,17.73,0,0,1,5.39-1.22,11.84,11.84,0,0,1,4.57.72,17.6,17.6,0,0,1,2.44,1.08,20.75,20.75,0,0,1,2,1.18c1.09.69,2.14,1.46,3.13,2.22,2.25,1.74,19.24,23.63,28.37,33.73h0C245.27,334.14,245.73,334.64,246.16,335.09Z" id="elmwe6n5bi6nb" class="animable" style="transform-origin: 189.925px 328.272px;"></path></g></g><path d="M130.31,243c1.38,6.22,2.82,15.31-1.46,19.59a139.38,139.38,0,0,0,19,25.9c9.37-16.29.49-26.36.49-26.36-7-1.5-6.91-4.33-5.81-9.21Z" style="fill: rgb(203, 122, 99); transform-origin: 140.498px 265.745px;" id="elll2p04w81pg" class="animable"></path><path d="M124.51,263.35a7.9,7.9,0,0,1,3-4.16c1.41-1.07,16-1.23,19.75,0a9.54,9.54,0,0,1,5.29,4.17Z" style="fill: rgb(38, 50, 56); transform-origin: 138.53px 260.843px;" id="elvg46mhgdpwd" class="animable"></path><path d="M191.68,288.15l3.76-1.72.19,6.14a11.58,11.58,0,0,1-3.69,2.17,2.51,2.51,0,0,1-3.15-3h0A5.38,5.38,0,0,1,191.68,288.15Z" style="fill: rgb(203, 122, 99); transform-origin: 192.174px 290.636px;" id="el5rmpl55gkqb" class="animable"></path><path d="M200.26,288.16l-.2,2.26a1.6,1.6,0,0,1-1.24,1.43l-3.22.72-.19-6.14,3.27.05a1.55,1.55,0,0,1,1.58,1.55Z" style="fill: rgb(203, 122, 99); transform-origin: 197.835px 289.5px;" id="el4t0th7wjwxt" class="animable"></path><path d="M143.87,305.61a32.37,32.37,0,0,0,19.41,3.25c8-1.35,22-9.4,28.07-14l-2-3c-3,.65-27.79,13.23-43.78,1.85-3-2.12-14.69-10.85-18.82-10.67-6.71.3-6.13,7.33-3.25,10.26C126.83,296.65,139.24,303.33,143.87,305.61Z" style="fill: rgb(203, 122, 99); transform-origin: 156.404px 296.114px;" id="elhka6bhjso6u" class="animable"></path><g id="elb1pkk23385h"><g style="opacity: 0.2; isolation: isolate; transform-origin: 160.789px 296.058px;" class="animable"><path d="M200.06,290.42a1.57,1.57,0,0,1-1.23,1.42l-3.2.73h0a11.58,11.58,0,0,1-3.69,2.17,2,2,0,0,1-.59.1h0c-6.08,4.62-20,12.66-28.06,14a32.41,32.41,0,0,1-19.4-3.25c-4.63-2.28-17.06-9-20.43-12.38-2.88-2.93-3.46-10,3.25-10.26,4.13-.18,15.83,8.55,18.82,10.67,15.26,10.85,38.48-.09,43.23-1.69a1.7,1.7,0,0,1,0-.22,5.39,5.39,0,0,1,1-2.12,5.31,5.31,0,0,1,1.85-1.46l3.73-1.71h0l3.25.05a1.55,1.55,0,0,1,1.57,1.55v.14Z" id="elza0ts9y87v9" class="animable" style="transform-origin: 160.789px 296.058px;"></path><polygon points="195.44 286.43 195.41 286.44 195.41 286.43 195.44 286.43" id="ely8v2kez48h7" class="animable" style="transform-origin: 195.425px 286.435px;"></polygon></g></g><path d="M164.84,273.4c8.49,18.71-11.2,24.06-2.18,54.74l-42.8,1c.28-16.44,6.13-12.91-1.58-43.82-.65-2.62-1.73-10.13,1.06-17a12.45,12.45,0,0,1,5.55-6.29c3.16-1.7,17.08-.37,23.43.06C155.2,261.16,163.58,271.06,164.84,273.4Z" style="fill: rgb(38, 50, 56); transform-origin: 142.269px 295.164px;" id="elgzeolmwipvw" class="animable"></path><g id="ely9qbh2lt07l"><path d="M164.84,273.4c8.49,18.71-11.2,24.06-2.18,54.74l-42.8,1c.28-16.44,6.13-12.91-1.58-43.82-.65-2.62-1.73-10.13,1.06-17a12.45,12.45,0,0,1,5.55-6.29c3.16-1.7,17.08-.37,23.43.06C155.2,261.16,163.58,271.06,164.84,273.4Z" style="fill: rgb(255, 255, 255); opacity: 0.5; transform-origin: 142.269px 295.164px;" class="animable"></path></g><path d="M156.66,236.28c-.12.82.21,1.49.72,1.56s1-.5,1.15-1.29-.22-1.48-.73-1.56S156.77,235.5,156.66,236.28Z" style="fill: rgb(38, 50, 56); transform-origin: 157.6px 236.414px;" id="elr6n764qqw9n" class="animable"></path><path d="M157.57,235l2-.27S158.35,236.07,157.57,235Z" style="fill: rgb(38, 50, 56); transform-origin: 158.57px 235.072px;" id="el60qsu97l63u" class="animable"></path><path d="M156.79,237.36a20.74,20.74,0,0,0,2.08,5.41,3.41,3.41,0,0,1-2.88.12Z" style="fill: rgb(160, 39, 36); transform-origin: 157.43px 240.256px;" id="elhb2pa25fi2o" class="animable"></path><path d="M159.49,230.78a.45.45,0,0,0,.29-.36.48.48,0,0,0-.39-.54,4.62,4.62,0,0,0-4.06,1.28.47.47,0,1,0,.63.69l.06-.07a3.73,3.73,0,0,1,3.23-1A.48.48,0,0,0,159.49,230.78Z" style="fill: rgb(38, 50, 56); transform-origin: 157.461px 230.91px;" id="elcbf6ytxgh1j" class="animable"></path><path d="M130.76,229.8c-.81,9.75-1.36,13.86,2.79,19.53,6.26,8.52,18.43,7.4,22.11-1.91,3.35-8.39,4.11-22.92-4.78-28.13A13.34,13.34,0,0,0,132.59,224,13.2,13.2,0,0,0,130.76,229.8Z" style="fill: rgb(203, 122, 99); transform-origin: 144.09px 236.269px;" id="elv1c615vh3js" class="animable"></path><path d="M155.89,246.83a5.51,5.51,0,0,1-1.62-2.39.23.23,0,0,1,.14-.25.2.2,0,0,1,.24.14,5.44,5.44,0,0,0,1.39,2.09Z" style="fill: rgb(38, 50, 56); transform-origin: 155.153px 245.507px;" id="elo9dnvhjarob" class="animable"></path><path d="M123.81,217.13c-3.71,5-5.4,6.34-.8,19.75,1.85,5.39,7.22,12.53,9.83,13.18,4.68,1.18,9.23-2.1,12.74-5.41a35.71,35.71,0,0,0,7.9-9.82c1.88-3.79,2.57-8.34,1-12.27-1.68-4.27-7.61-8.08-12.05-9C137.23,212.44,126.9,212.94,123.81,217.13Z" style="fill: rgb(38, 50, 56); transform-origin: 137.788px 231.675px;" id="elxiqcfrk8asf" class="animable"></path><path d="M153,235.66s1.17,2-.31,3.51l0-2.67Z" style="fill: rgb(38, 50, 56); transform-origin: 153.065px 237.415px;" id="elraemwu93sqg" class="animable"></path><path d="M153,235.66s.43,3.08-2.15,4.23l1.38-3.32Z" style="fill: rgb(38, 50, 56); transform-origin: 151.938px 237.775px;" id="elojwt524qma" class="animable"></path><path d="M135.78,248.93s-2.84,1.29-2.43,4.08l2.07-2.95Z" style="fill: rgb(38, 50, 56); transform-origin: 134.545px 250.97px;" id="elei2njeps7cb" class="animable"></path><path d="M135.89,249s-2.16,2.24-.74,4.69l.83-3.51Z" style="fill: rgb(38, 50, 56); transform-origin: 135.323px 251.345px;" id="elos5we9hvkmk" class="animable"></path><path d="M156.86,231.63a18.54,18.54,0,0,0,2.78-3.35,6.28,6.28,0,0,0,1-4.16,6.42,6.42,0,0,0-3.32-4.33A18.6,18.6,0,0,0,152,218a3.69,3.69,0,0,0-2.7.08,2.51,2.51,0,0,0-1,2.32,8,8,0,0,0,.72,2.56,52.75,52.75,0,0,1,2.68,10c.31,1.72.08,2.87,1.78,2.2C154.53,234.77,156,232.54,156.86,231.63Z" style="fill: rgb(38, 50, 56); transform-origin: 154.48px 226.568px;" id="eltv71g2satz" class="animable"></path><path d="M143.4,236.45a8.53,8.53,0,0,0,2.21,6.13c2,2.2,4.62.76,5.36-2,.67-2.46.42-6.57-2.25-7.75S143.54,233.7,143.4,236.45Z" style="fill: rgb(203, 122, 99); transform-origin: 147.338px 238.071px;" id="elkwfc8b6xo8b" class="animable"></path><polygon points="256.82 361.42 264.54 353.9 249.59 335.11 240.26 340.62 256.82 361.42" style="fill: rgb(203, 122, 99); transform-origin: 252.4px 348.265px;" id="eldl2k4477to9" class="animable"></polygon><path d="M272.42,351.58c-.85-.3-2.61.66-3.95,1.51-.34.21-.64.42-.9.6h0l-.13.1c-.3.21-.52.37-.6.44a.22.22,0,0,0-.12.25.25.25,0,0,0,.23.18,18.23,18.23,0,0,0,2.76-.09l.61-.07a3.84,3.84,0,0,0,1.85-.64,3.33,3.33,0,0,0,.56-.43,1.35,1.35,0,0,0,.25-1.27A.88.88,0,0,0,272.42,351.58Zm.06.72a.88.88,0,0,1-.17.86,2.83,2.83,0,0,1-1.52.76,11,11,0,0,1-2.06.27q-.48,0-1,0l.34-.25a1.77,1.77,0,0,1,.24-.17,13,13,0,0,1,3.51-1.75.84.84,0,0,1,.47,0A.32.32,0,0,1,272.48,352.3Z" style="fill: rgb(38, 50, 56); transform-origin: 269.878px 353.1px;" id="el0h1sbci0gvy7" class="animable"></path><path d="M268.14,348.39a1.74,1.74,0,0,0-1,1c-.64,1.53.3,3.91.45,4.28h0a0,0,0,0,0,0,0,.25.25,0,0,0,.2.15.38.38,0,0,0,.15,0,.14.14,0,0,0,.08-.07l0,0a5.05,5.05,0,0,0,.42-.68c.74-1.39,1.43-3.71.83-4.51C269.12,348.34,268.79,348.12,268.14,348.39Zm-.25,4.72a5.79,5.79,0,0,1-.32-3.51,1.34,1.34,0,0,1,.62-.69l.13-.06c.43-.17.54,0,.58,0C269.34,349.46,268.67,351.83,267.89,353.11Z" style="fill: rgb(38, 50, 56); transform-origin: 268.209px 351.046px;" id="elk5sjp3d7ws" class="animable"></path><g id="elwzsl41t1alf"><polygon points="248.81 333.96 255.84 342.96 246.33 348.27 239.19 339.5 248.81 333.96" style="opacity: 0.2; isolation: isolate; transform-origin: 247.515px 341.115px;" class="animable"></polygon></g><path d="M119.47,325.89l-1,3.89c-.15.3.22.59.71.58l44.07-1c.39,0,.7-.21.72-.46l-1.1-4.07c0-.26-.32-.48-.74-.47l-42,1.24A.81.81,0,0,0,119.47,325.89Z" style="fill: rgb(38, 50, 56); transform-origin: 141.203px 327.36px;" id="el5db2ez1nnub" class="animable"></path><path d="M158.69,329.78l-1.16.13c-.23,0-.42-.07-.42-.22l0-5c0-.15.19-.29.41-.31l1.16-.14c.23,0,.42.08.42.23l0,5C159.1,329.62,158.92,329.76,158.69,329.78Z" style="fill: rgb(38, 50, 56); transform-origin: 158.105px 327.075px;" id="elzgkmn2squp8" class="animable"></path><path d="M142.91,330l-1.16.12c-.22,0-.41-.07-.41-.22l0-5c0-.14.19-.28.42-.31l1.15-.13c.23,0,.42.07.42.22l0,5C143.33,329.84,143.14,330,142.91,330Z" style="fill: rgb(38, 50, 56); transform-origin: 142.335px 327.29px;" id="el3jyn75k1p1m" class="animable"></path><path d="M142.91,330l-1.16.12c-.22,0-.41-.07-.41-.22l0-5c0-.14.19-.28.42-.31l1.15-.13c.23,0,.42.07.42.22l0,5C143.33,329.84,143.14,330,142.91,330Z" style="fill: rgb(38, 50, 56); transform-origin: 142.335px 327.29px;" id="el1k4ctiosucr" class="animable"></path><path d="M254.72,338l-1.95,1.1h0L249.41,341l-3,1.69h0l-3.09,1.74h0l-1.19.67-.74-.55c-.18-.12-.39-.27-.63-.46-.74-.55-1.76-1.31-3-2.26h0c-6.21-4.92-17.28-14.58-20.58-23.37-2.13,2.54-4.68,5.73-7.6,9.25C197,342.88,177.48,364.29,154,367.08l-1.44.15c-7.85.67-14-.11-18.85-1.88-12.19-4.47-15.59-15.18-14.76-24.29v0c.08-4.27.91-11.87.91-11.87l44.48,0c6.26-7.61,18.84-19.53,31.69-27,.3-.19.61-.37.92-.53s.77-.44,1.15-.65a51.81,51.81,0,0,1,12.33-5c.88-.21,1.75-.39,2.61-.52a24.37,24.37,0,0,1,2.66-.25h0c6.09-.27,11.38,2,15,8.07L254.05,337Z" style="fill: rgb(38, 50, 56); transform-origin: 186.776px 331.343px;" id="elchuc07ojjb8" class="animable"></path><g id="freepik--monitor-screen--inject-237" class="animable" style="transform-origin: 206.765px 277.21px;"><g id="freepik--PC--inject-237" class="animable" style="transform-origin: 206.765px 277.21px;"><polygon points="230.72 291.78 181.58 293.81 183.02 262.54 232.16 260.51 230.72 291.78" style="fill: rgb(38, 50, 56); transform-origin: 206.87px 277.16px;" id="el6j2opoki1pg" class="animable"></polygon><path d="M230.15,294.24l-48.43,2a2.23,2.23,0,0,1-2.37-2.39l1.42-31.07a2.78,2.78,0,0,1,2.61-2.6l48.43-2a2.24,2.24,0,0,1,2.37,2.39l-1.43,31.07A2.76,2.76,0,0,1,230.15,294.24Z" style="fill: rgb(38, 50, 56); transform-origin: 206.765px 277.21px;" id="eleac38flvla" class="animable"></path><polygon points="230.72 291.78 181.58 293.81 183.02 262.54 232.16 260.51 230.72 291.78" style="fill: rgb(38, 50, 56); transform-origin: 206.87px 277.16px;" id="elo2obf40bvm" class="animable"></polygon><g id="el3lgfzygo1eq"><polygon points="230.72 291.78 181.58 293.81 183.02 262.54 232.16 260.51 230.72 291.78" style="fill: rgb(255, 255, 255); opacity: 0.9; transform-origin: 206.87px 277.16px;" class="animable"></polygon></g><g id="elhgrpnh1izmu"><polygon points="200.46 259.49 192.34 295.79 195.57 295.66 203.58 259.36 200.46 259.49" style="fill: rgb(255, 255, 255); opacity: 0.1; isolation: isolate; transform-origin: 197.96px 277.575px;" class="animable"></polygon></g><g id="eldgaecdy4mug"><polygon points="205.44 259.28 197.32 295.58 203.73 295.32 211.74 259.02 205.44 259.28" style="fill: rgb(255, 255, 255); opacity: 0.1; isolation: isolate; transform-origin: 204.53px 277.3px;" class="animable"></polygon></g></g></g><path d="M214.77,294.63l16.36-.46c.28,1.9-.53,2.61-1.57,2.64l-5.23.13-3.5.08-5.43.15-33.69,1-.27-2.37Z" style="fill: rgb(38, 50, 56); transform-origin: 206.313px 296.17px;" id="elvcxx7ctx8p" class="animable"></path><path d="M214.77,294.63l16.36-.46c.28,1.9-.53,2.61-1.57,2.64l-5.23.13-3.5.08-5.43.15-41.7,1.28a1.2,1.2,0,0,1-1.13-.68h0a1.21,1.21,0,0,1,1.05-1.73Z" style="fill: rgb(38, 50, 56); transform-origin: 201.819px 296.311px;" id="el2tv4n5au94a" class="animable"></path><g id="elvp0bqb2pqin"><path d="M214.77,294.63l16.36-.46c.28,1.9-.53,2.61-1.57,2.64l-5.23.13-3.5.08-5.43.15-41.7,1.28a1.2,1.2,0,0,1-1.13-.68h0a1.21,1.21,0,0,1,1.05-1.73Z" style="opacity: 0.2; transform-origin: 201.819px 296.311px;" class="animable"></path></g><g id="elv259giamsif"><path d="M231.13,294.17l.1.66a1.73,1.73,0,0,1-1.67,2l-5.23.13-9.72.35.16-2.66Z" style="opacity: 0.2; transform-origin: 222.931px 295.74px;" class="animable"></path></g><g id="eloaj7ue446l"><path d="M146.39,274.32s-2.31,4.71,4.36,17.15l2.79,5.07h0c.92,1.67,7-1.74,8.86-4.87h0S150.7,284.65,146.39,274.32Z" style="opacity: 0.2; transform-origin: 154.202px 285.65px;" class="animable"></path></g><path d="M203,288.82l4.65-1.37-.74,7.18s-6.49,4.34-8.74.19l.91-2.31A6.22,6.22,0,0,1,203,288.82Z" style="fill: rgb(203, 122, 99); transform-origin: 202.91px 292.033px;" id="elypd3qhw3o89" class="animable"></path><path d="M213,290.27l-.58,2.59a1.86,1.86,0,0,1-1.67,1.46l-3.87.31.75-7.19,3.8.6a1.86,1.86,0,0,1,1.6,2.08Z" style="fill: rgb(203, 122, 99); transform-origin: 209.963px 291.035px;" id="el41hy4ujvu34" class="animable"></path><path d="M164.24,301c3.25,4.4,7.81,8.08,13.17,9.13,6.32,1.23,18.48-7.71,24.18-13.49-.28-2.44-.12-3.76-2.55-4.1,0,0-6.28,4.6-18.11,7.36-3.83.89-6.38-3-9.71-8.71-1.66-2.83-7-14.47-9.07-17.06-3.26-4.16-12.52-1.18-8.84,8.83C154.85,287.14,161.59,297.38,164.24,301Z" style="fill: rgb(203, 122, 99); transform-origin: 177.025px 291.277px;" id="el0lmbl6zwop5" class="animable"></path><path d="M160.78,267.29c6.57,6,9.77,16.72,9.77,16.72l-15.35,9.36S144,277.61,146,272.12c1.58-4.26,4.51-7.06,8.36-7.3A8.82,8.82,0,0,1,160.78,267.29Z" style="fill: rgb(38, 50, 56); transform-origin: 158.155px 279.093px;" id="el06jrsk2lzgbu" class="animable"></path><path d="M125.56,330.59l-1.16,0c-.23,0-.42-.11-.4-.26l.43-5c0-.15.21-.27.44-.28l1.16,0c.23,0,.42.12.4.26l-.43,5A.38.38,0,0,1,125.56,330.59Z" style="fill: rgb(38, 50, 56); transform-origin: 125.215px 327.823px;" id="eldpg6kfobvlw" class="animable"></path><polygon points="240.23 347.23 255.19 339.75 253.91 334.43 236.85 342.21 240.23 347.23" style="fill: rgb(38, 50, 56); transform-origin: 246.02px 340.83px;" id="elazroqqv35k6" class="animable"></polygon><g id="elxcp9uogmux"><polygon points="240.23 347.23 255.19 339.75 253.91 334.43 236.85 342.21 240.23 347.23" style="fill: rgb(255, 255, 255); opacity: 0.5; transform-origin: 246.02px 340.83px;" class="animable"></polygon></g><path d="M263.94,353.08l-10.32,3.12a.85.85,0,0,0-.62.92l1.25,9.36a1.68,1.68,0,0,0,1.95,1.39l.18,0c17.24-2.87,22.93-6,24.78-6.66,5.3-1.79,3.18-5.69,1.3-5.58-8.44.52-11.07-.46-14.42-2A8.45,8.45,0,0,0,263.94,353.08Z" style="fill: rgb(38, 50, 56); transform-origin: 268.753px 360.46px;" id="el9kr3bcfjyci" class="animable"></path></g><path d="M125.17,229.69c-3.1.49-6.17-1.89-7.14-4.87a11.29,11.29,0,0,1,1.43-9c1.17-2,8.84-6.74,11.68-1.4C136.8,225,125.17,229.69,125.17,229.69Z" style="fill: rgb(38, 50, 56); transform-origin: 125.175px 220.86px;" id="ely8vkloh970h" class="animable"></path><polygon points="230.28 271.23 200.03 272.51 200.17 269.51 230.42 268.23 230.28 271.23" style="fill: rgb(38, 50, 56); transform-origin: 215.225px 270.37px;" id="ely0oeeg4uzp8" class="animable"></polygon><g id="el51ko8l8eqgy"><g style="opacity: 0.7; transform-origin: 215.225px 270.37px;" class="animable"><polygon points="230.28 271.23 200.03 272.51 200.17 269.51 230.42 268.23 230.28 271.23" style="fill: rgb(255, 255, 255); transform-origin: 215.225px 270.37px;" id="eldjuj8o8g0zn" class="animable"></polygon></g></g><polygon points="230.1 275.39 199.85 276.68 199.98 273.68 230.23 272.39 230.1 275.39" style="fill: rgb(38, 50, 56); transform-origin: 215.04px 274.535px;" id="elg3ao0go8wz6" class="animable"></polygon><g id="elqremkmr63m"><g style="opacity: 0.7; transform-origin: 215.04px 274.535px;" class="animable"><polygon points="230.1 275.39 199.85 276.68 199.98 273.68 230.23 272.39 230.1 275.39" style="fill: rgb(255, 255, 255); transform-origin: 215.04px 274.535px;" id="elrbs3txnkg4q" class="animable"></polygon></g></g><polygon points="229.91 279.56 199.66 280.85 199.8 277.84 230.04 276.56 229.91 279.56" style="fill: rgb(38, 50, 56); transform-origin: 214.85px 278.705px;" id="el8qt8f66b33" class="animable"></polygon><g id="elui6fgtrgjv"><g style="opacity: 0.7; transform-origin: 214.85px 278.705px;" class="animable"><polygon points="229.91 279.56 199.66 280.85 199.8 277.84 230.04 276.56 229.91 279.56" style="fill: rgb(255, 255, 255); transform-origin: 214.85px 278.705px;" id="ellb8ve76qj8s" class="animable"></polygon></g></g><polygon points="229.72 283.72 199.47 285.01 199.61 282.01 229.86 280.72 229.72 283.72" style="fill: rgb(38, 50, 56); transform-origin: 214.665px 282.865px;" id="elbkm9t0qxpse" class="animable"></polygon><g id="elqaooao2c6ui"><g style="opacity: 0.7; transform-origin: 214.665px 282.865px;" class="animable"><polygon points="229.72 283.72 199.47 285.01 199.61 282.01 229.86 280.72 229.72 283.72" style="fill: rgb(255, 255, 255); transform-origin: 214.665px 282.865px;" id="el11f4a9lvtfy" class="animable"></polygon></g></g><polygon points="229.54 287.89 199.29 289.18 199.42 286.18 229.67 284.89 229.54 287.89" style="fill: rgb(38, 50, 56); transform-origin: 214.48px 287.035px;" id="eltbmeinso3vj" class="animable"></polygon><g id="el1xud2920n1b"><g style="opacity: 0.7; transform-origin: 214.48px 287.035px;" class="animable"><polygon points="229.54 287.89 199.29 289.18 199.42 286.18 229.67 284.89 229.54 287.89" style="fill: rgb(255, 255, 255); transform-origin: 214.48px 287.035px;" id="el2p7jgdv081d" class="animable"></polygon></g></g><g id="elykwyb82hpf"><rect x="185.4" y="274.25" width="2.43" height="1" style="fill: rgb(38, 50, 56); transform-origin: 186.615px 274.75px; transform: rotate(-2.46deg);" class="animable"></rect></g><g id="elct2z4j597cf"><g style="opacity: 0.5; transform-origin: 186.615px 274.75px;" class="animable"><g id="elbh1j5ln79op"><rect x="185.4" y="274.25" width="2.43" height="1" style="fill: rgb(255, 255, 255); transform-origin: 186.615px 274.75px; transform: rotate(-2.46deg);" class="animable"></rect></g></g></g><g id="elmpg9ts26s"><rect x="185.29" y="277.14" width="2.43" height="1" style="fill: rgb(38, 50, 56); transform-origin: 186.505px 277.64px; transform: rotate(-2.46deg);" class="animable"></rect></g><g id="elb1hzzhkqfp5"><g style="opacity: 0.5; transform-origin: 186.505px 277.64px;" class="animable"><g id="eljp09gclza6e"><rect x="185.29" y="277.14" width="2.43" height="1" style="fill: rgb(255, 255, 255); transform-origin: 186.505px 277.64px; transform: rotate(-2.46deg);" class="animable"></rect></g></g></g><g id="eld8969zqlj7k"><rect x="185.17" y="280.02" width="2.43" height="1" style="fill: rgb(38, 50, 56); transform-origin: 186.385px 280.52px; transform: rotate(-2.29061deg);" class="animable"></rect></g><g id="elb6ght2j5l1b"><g style="opacity: 0.5; transform-origin: 186.385px 280.52px;" class="animable"><g id="elxauy06s5vw"><rect x="185.17" y="280.02" width="2.43" height="1" style="fill: rgb(255, 255, 255); transform-origin: 186.385px 280.52px; transform: rotate(-2.29061deg);" class="animable"></rect></g></g></g><g id="elu2lpd3mmo5"><rect x="185.06" y="282.91" width="2.43" height="1" style="fill: rgb(38, 50, 56); transform-origin: 186.275px 283.41px; transform: rotate(-2.46deg);" class="animable"></rect></g><g id="elrn6kong8npb"><g style="opacity: 0.5; transform-origin: 186.275px 283.41px;" class="animable"><g id="elpjfoozi9i1m"><rect x="185.06" y="282.91" width="2.43" height="1" style="fill: rgb(255, 255, 255); transform-origin: 186.275px 283.41px; transform: rotate(-2.46deg);" class="animable"></rect></g></g></g><g id="eln2ftfyfmkx"><rect x="184.94" y="285.79" width="2.43" height="1" style="fill: rgb(38, 50, 56); transform-origin: 186.155px 286.29px; transform: rotate(-2.29061deg);" class="animable"></rect></g><g id="elikybjmf5svg"><g style="opacity: 0.5; transform-origin: 186.225px 286.285px;" class="animable"><polygon points="184.97 286.84 185.06 285.84 187.48 285.73 187.39 286.74 184.97 286.84" style="fill: rgb(255, 255, 255); transform-origin: 186.225px 286.285px;" id="elj7k3loibgyi" class="animable"></polygon></g></g><g id="eljeunmwsolln"><rect x="184.83" y="288.68" width="2.43" height="1" style="fill: rgb(38, 50, 56); transform-origin: 186.045px 289.18px; transform: rotate(-2.41deg);" class="animable"></rect></g><g id="elg2l07x8qwvd"><g style="opacity: 0.5; transform-origin: 186.045px 289.18px;" class="animable"><g id="elc12frh1naiv"><rect x="184.83" y="288.68" width="2.43" height="1" style="fill: rgb(255, 255, 255); transform-origin: 186.045px 289.18px; transform: rotate(-2.41deg);" class="animable"></rect></g></g></g><polygon points="190.34 271.44 185.32 273.31 185.37 271.99 188.15 271.54 185.4 271.35 185.45 270.03 190.34 271.44" style="fill: rgb(38, 50, 56); transform-origin: 187.83px 271.67px;" id="elcxg3nk8uros" class="animable"></polygon><polygon points="220.99 266.67 200.03 267.56 200.13 265.48 221.09 264.59 220.99 266.67" style="fill: rgb(38, 50, 56); transform-origin: 210.56px 266.075px;" id="el9oaxdt2hlmh" class="animable"></polygon><g id="elbiqh3bcy0ue"><g style="opacity: 0.7; transform-origin: 210.56px 266.075px;" class="animable"><polygon points="220.99 266.67 200.03 267.56 200.13 265.48 221.09 264.59 220.99 266.67" style="fill: rgb(255, 255, 255); transform-origin: 210.56px 266.075px;" id="elpq8mu7g62lp" class="animable"></polygon></g></g><polygon points="192.71 267.74 189.64 267.88 190.88 267.09 191.22 267.4 191.59 267.08 192.71 267.74" style="fill: rgb(38, 50, 56); transform-origin: 191.175px 267.48px;" id="elr8lx0i2hlfr" class="animable"></polygon><polygon points="190.76 266.99 189.52 267.79 189.61 265.95 190.76 266.99" style="fill: rgb(38, 50, 56); transform-origin: 190.14px 266.87px;" id="elir2rd8saoo" class="animable"></polygon><polygon points="192.91 265.9 192.81 267.63 191.68 266.97 192.91 265.9" style="fill: rgb(38, 50, 56); transform-origin: 192.295px 266.765px;" id="elvuar3v99pqe" class="animable"></polygon><g id="elsl7nriivdyd"><rect x="191.18" y="266.7" width="0.1" height="0.01" style="fill: rgb(255, 255, 255); transform-origin: 191.23px 266.705px; transform: rotate(-46.6deg);" class="animable"></rect></g><g id="elzslcqp907j7"><rect x="191.23" y="266.66" width="0.01" height="0.1" style="fill: rgb(255, 255, 255); transform-origin: 191.235px 266.71px; transform: rotate(-43.45deg);" class="animable"></rect></g><polygon points="192.91 265.72 191.59 266.92 191.22 267.25 190.88 266.93 189.73 265.89 189.64 265.81 192.91 265.72" style="fill: rgb(38, 50, 56); transform-origin: 191.275px 266.485px;" id="elzcv9y72w7a" class="animable"></polygon><g id="el401odkjrmre"><rect x="185.4" y="266.11" width="2.43" height="0.3" style="fill: rgb(38, 50, 56); transform-origin: 186.615px 266.26px; transform: rotate(-2.43deg);" class="animable"></rect></g><g id="elwl1ivbab58"><rect x="185.4" y="266.87" width="2.43" height="0.3" style="fill: rgb(38, 50, 56); transform-origin: 186.615px 267.02px; transform: rotate(-2.43deg);" class="animable"></rect></g><g id="elj9s7m2dd0od"><rect x="185.4" y="267.64" width="2.43" height="0.3" style="fill: rgb(38, 50, 56); transform-origin: 186.615px 267.79px; transform: rotate(-2.43deg);" class="animable"></rect></g><path d="M135.51,290.7l9.07,103.68H130l-9.76-111.57h6.7A8.64,8.64,0,0,1,135.51,290.7Z" style="fill: rgb(38, 50, 56); transform-origin: 132.41px 338.595px;" id="elv71rqe0tk0e" class="animable"></path><g id="elrdbqe9sq0i"><path d="M135.6,291.64l9,102.74H130l-9.76-111.57H126A9.68,9.68,0,0,1,135.6,291.64Z" style="opacity: 0.2; transform-origin: 132.42px 338.595px;" class="animable"></path></g><path d="M126,289.57l9.17,104.81h-87l-9-103.52a7.4,7.4,0,0,1,7.37-8.05h72.18A7.4,7.4,0,0,1,126,289.57Z" style="fill: rgb(38, 50, 56); transform-origin: 87.1558px 338.595px;" id="el10qoq38cxln" class="animable"></path><g id="elzrphq55fpl9"><path d="M126.11,290.71l9.07,103.67h-87L39.21,292.22a8.65,8.65,0,0,1,8.61-9.41H117.5A8.65,8.65,0,0,1,126.11,290.71Z" style="fill: rgb(255, 255, 255); opacity: 0.2; transform-origin: 87.1783px 338.595px;" class="animable"></path></g><path d="M279.19,394.38H48.54L46,365.63h221.4a10.3,10.3,0,0,1,10.06,9.25Z" style="fill: rgb(38, 50, 56); transform-origin: 162.595px 380.005px;" id="elbmpts9p431b" class="animable"></path><g id="ell9bhziihemg"><path d="M279.19,394.38H48.54L46,365.63h221.4a10.3,10.3,0,0,1,10.06,9.25Z" style="fill: rgb(255, 255, 255); opacity: 0.2; transform-origin: 162.595px 380.005px;" class="animable"></path></g><path d="M289.77,405.39H45.83a5.74,5.74,0,0,1-5.73-5.73h0a5.73,5.73,0,0,1,5.73-5.73H289.77a5.73,5.73,0,0,1,5.73,5.73h0A5.74,5.74,0,0,1,289.77,405.39Z" style="fill: rgb(38, 50, 56); transform-origin: 167.8px 399.66px;" id="eltl74z2w98s" class="animable"></path><g id="elv3euzvh5e4f"><path d="M289.77,405.39H148.16a5.73,5.73,0,0,1-5.73-5.73h0a5.72,5.72,0,0,1,5.73-5.73H289.77a5.73,5.73,0,0,1,5.73,5.73h0A5.74,5.74,0,0,1,289.77,405.39Z" style="opacity: 0.2; transform-origin: 218.965px 399.66px;" class="animable"></path></g><polygon points="49.03 405.39 51.92 415.22 57.7 415.22 60.88 405.39 49.03 405.39" style="fill: rgb(38, 50, 56); transform-origin: 54.955px 410.305px;" id="elgmim5wto4to" class="animable"></polygon><g id="eliehq0lig9bq"><polygon points="49.03 405.39 51.92 415.22 57.7 415.22 60.88 405.39 49.03 405.39" style="fill: rgb(255, 255, 255); opacity: 0.5; transform-origin: 54.955px 410.305px;" class="animable"></polygon></g><polygon points="131.86 405.39 134.75 415.22 140.53 415.22 143.72 405.39 131.86 405.39" style="fill: rgb(38, 50, 56); transform-origin: 137.79px 410.305px;" id="elyi1lxllpq3j" class="animable"></polygon><g id="elctdj1h556hr"><polygon points="131.86 405.39 134.75 415.22 140.53 415.22 143.72 405.39 131.86 405.39" style="fill: rgb(255, 255, 255); opacity: 0.5; transform-origin: 137.79px 410.305px;" class="animable"></polygon></g><polygon points="195.26 405.39 198.15 415.22 203.93 415.22 207.11 405.39 195.26 405.39" style="fill: rgb(38, 50, 56); transform-origin: 201.185px 410.305px;" id="elqy10j54ujj" class="animable"></polygon><g id="elbldo1dwubwi"><polygon points="195.26 405.39 198.15 415.22 203.93 415.22 207.11 405.39 195.26 405.39" style="fill: rgb(255, 255, 255); opacity: 0.5; transform-origin: 201.185px 410.305px;" class="animable"></polygon></g><polygon points="278.09 405.39 280.98 415.22 286.76 415.22 289.94 405.39 278.09 405.39" style="fill: rgb(38, 50, 56); transform-origin: 284.015px 410.305px;" id="elofo0hfth3p" class="animable"></polygon><g id="elmvutiyfqtkd"><polygon points="278.09 405.39 280.98 415.22 286.76 415.22 289.94 405.39 278.09 405.39" style="fill: rgb(255, 255, 255); opacity: 0.5; transform-origin: 284.015px 410.305px;" class="animable"></polygon></g><path d="M105.89,278.91H99.56a.5.5,0,0,1-.5-.5.5.5,0,0,1,.5-.5h6.33a.51.51,0,0,1,.5.5A.5.5,0,0,1,105.89,278.91Z" style="fill: rgb(38, 50, 56); transform-origin: 102.725px 278.41px;" id="elfnb9vwbxyo" class="animable"></path><path d="M95.35,278.91H63.62a.5.5,0,0,1-.5-.5.51.51,0,0,1,.5-.5H95.35a.51.51,0,0,1,.5.5A.5.5,0,0,1,95.35,278.91Z" style="fill: rgb(38, 50, 56); transform-origin: 79.485px 278.41px;" id="elsctzs8d6h4e" class="animable"></path><path d="M207.85,336.78a.55.55,0,0,1-.34-.13.5.5,0,0,1,0-.71l3-3.22a.5.5,0,0,1,.71,0,.51.51,0,0,1,0,.71l-3,3.22A.52.52,0,0,1,207.85,336.78Z" style="fill: rgb(38, 50, 56); transform-origin: 209.363px 334.676px;" id="eli8k3jgmicd9" class="animable"></path><path d="M180.74,362.41a.48.48,0,0,1-.44-.28.49.49,0,0,1,.22-.67c9.26-4.69,23.95-22.23,24.1-22.41a.49.49,0,0,1,.7-.06.51.51,0,0,1,.06.71c-.6.72-15,17.87-24.41,22.65A.46.46,0,0,1,180.74,362.41Z" style="fill: rgb(38, 50, 56); transform-origin: 192.87px 350.64px;" id="el55np9m4o8hx" class="animable"></path></g><defs>     <filter id="active" height="200%">         <feMorphology in="SourceAlpha" result="DILATED" operator="dilate" radius="2"></feMorphology>                <feFlood flood-color="#32DFEC" flood-opacity="1" result="PINK"></feFlood>        <feComposite in="PINK" in2="DILATED" operator="in" result="OUTLINE"></feComposite>        <feMerge>            <feMergeNode in="OUTLINE"></feMergeNode>            <feMergeNode in="SourceGraphic"></feMergeNode>        </feMerge>    </filter>    <filter id="hover" height="200%">        <feMorphology in="SourceAlpha" result="DILATED" operator="dilate" radius="2"></feMorphology>                <feFlood flood-color="#ff0000" flood-opacity="0.5" result="PINK"></feFlood>        <feComposite in="PINK" in2="DILATED" operator="in" result="OUTLINE"></feComposite>        <feMerge>            <feMergeNode in="OUTLINE"></feMergeNode>            <feMergeNode in="SourceGraphic"></feMergeNode>        </feMerge>            <feColorMatrix type="matrix" values="0   0   0   0   0                0   1   0   0   0                0   0   0   0   0                0   0   0   1   0 "></feColorMatrix>    </filter></defs></svg>